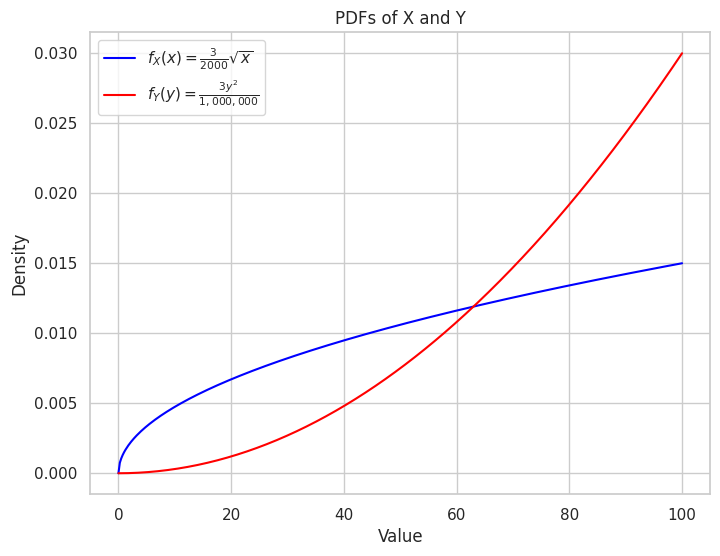

The matplotlib source for this figure:
import numpy as np
import matplotlib.pyplot as plt
import seaborn as sns

# Improve aesthetics with seaborn
sns.set(style="whitegrid")

# Define f_X(x) function
def f_X(x):
    return (3/2000) * np.sqrt(x)

# Define f_Y(y) function
def f_Y(y):
    return (3 * y**2) / 1000000

# Generate x and y values within their respective domains
x_values = np.linspace(0, 100, 400)  # 400 points between 0 and 100
y_values = np.linspace(0, 100, 400)  # Similarly for y

# Compute PDF values for both functions
fx_values = f_X(x_values)
fy_values = f_Y(y_values)
# Plotting both f_X(x) and f_Y(y) in the same graph for comparison

plt.figure(figsize=(8, 6))

# Plot f_X(x)
plt.plot(x_values, fx_values, label=r'$f_X(x) = \frac{3}{2000} \sqrt{x}$', color='blue')

# Plot f_Y(y)
plt.plot(y_values, fy_values, label=r'$f_Y(y) = \frac{3y^2}{1,000,000}$', color='red')

plt.title('PDFs of X and Y')
plt.xlabel('Value')
plt.ylabel('Density')
plt.legend()
plt.grid(True)

plt.show()